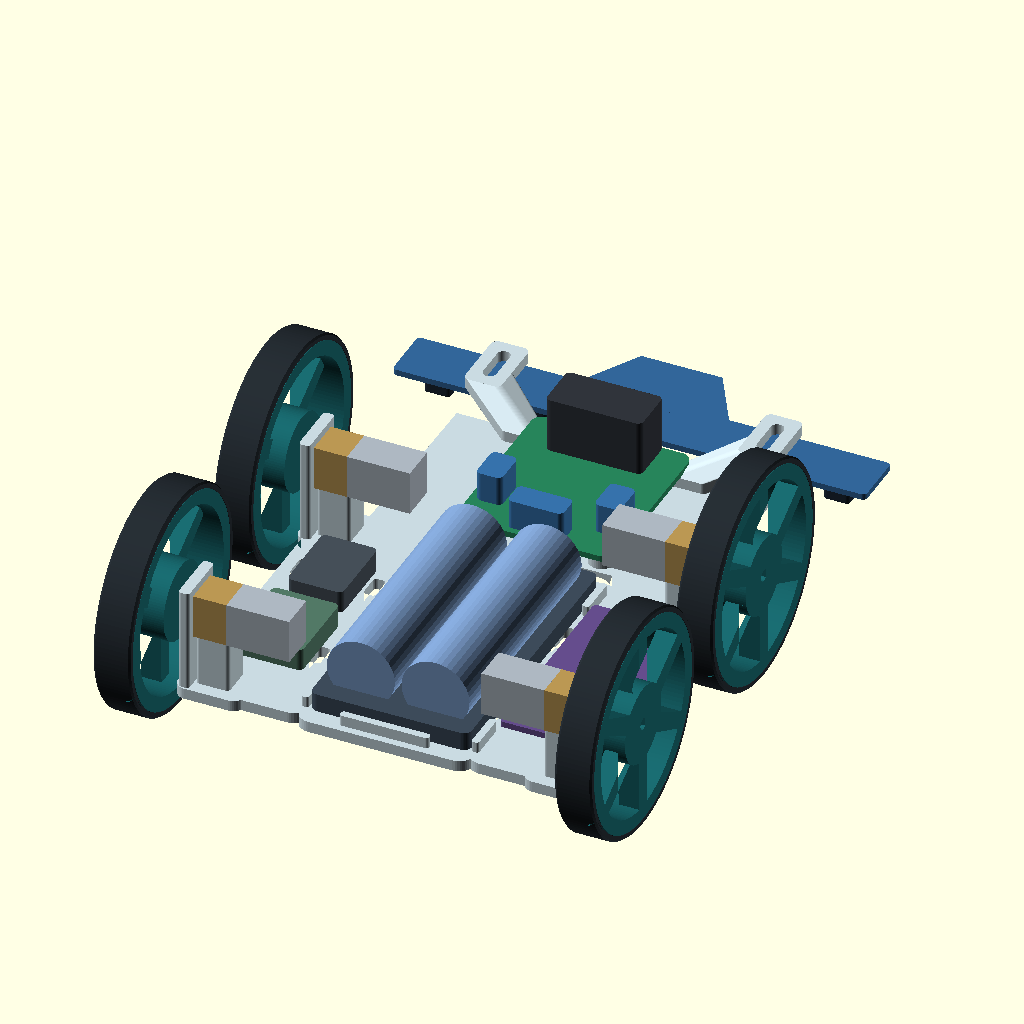
Cell 1: rendered with the file's own defaults.
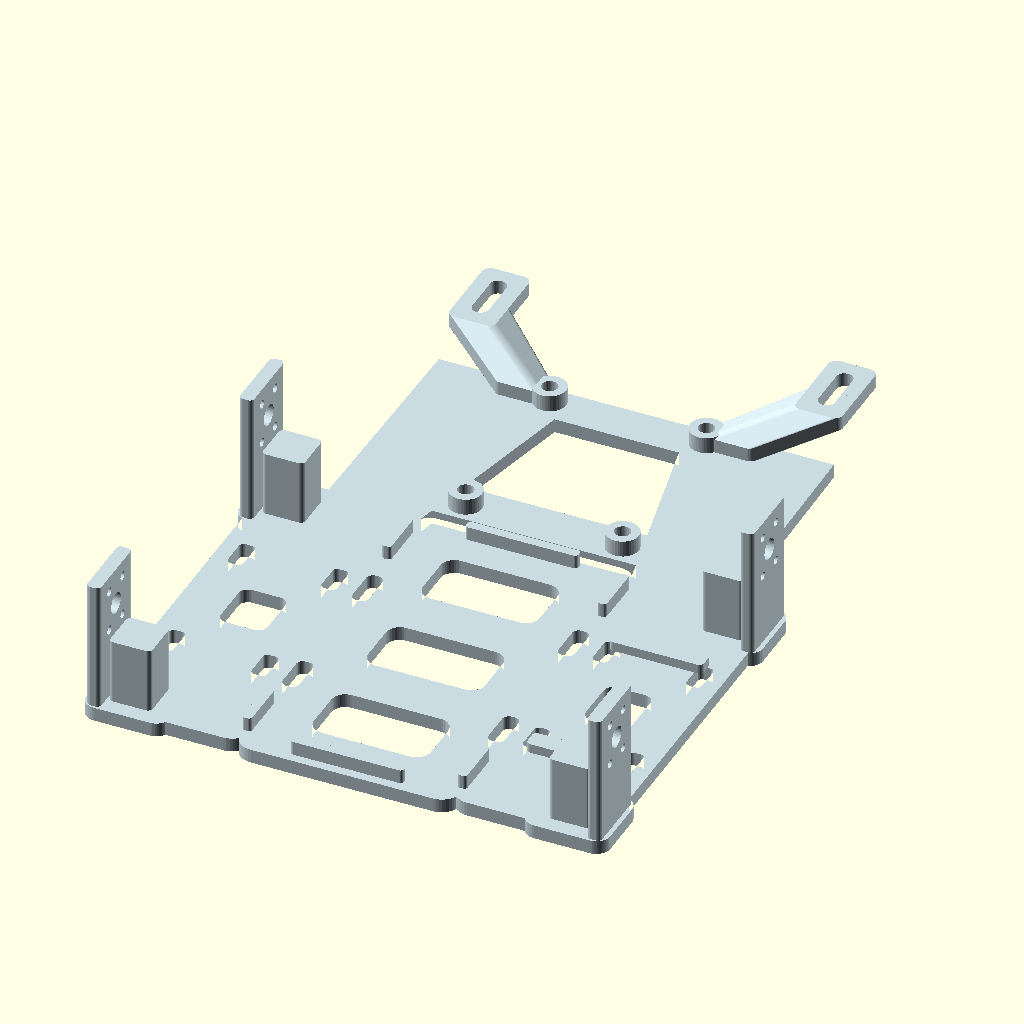
Cell 2: part = "bare" (everything else at default).
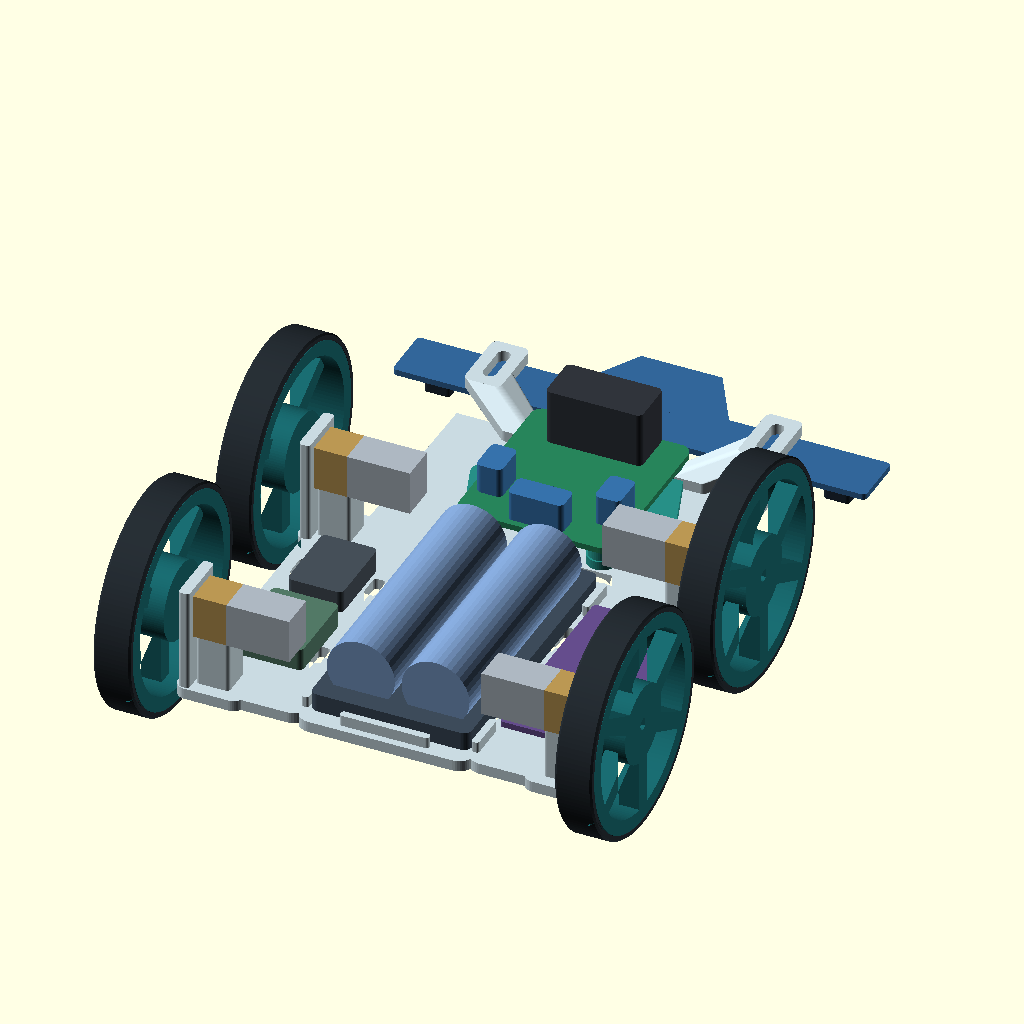
Cell 3: removable = true (everything else at default).
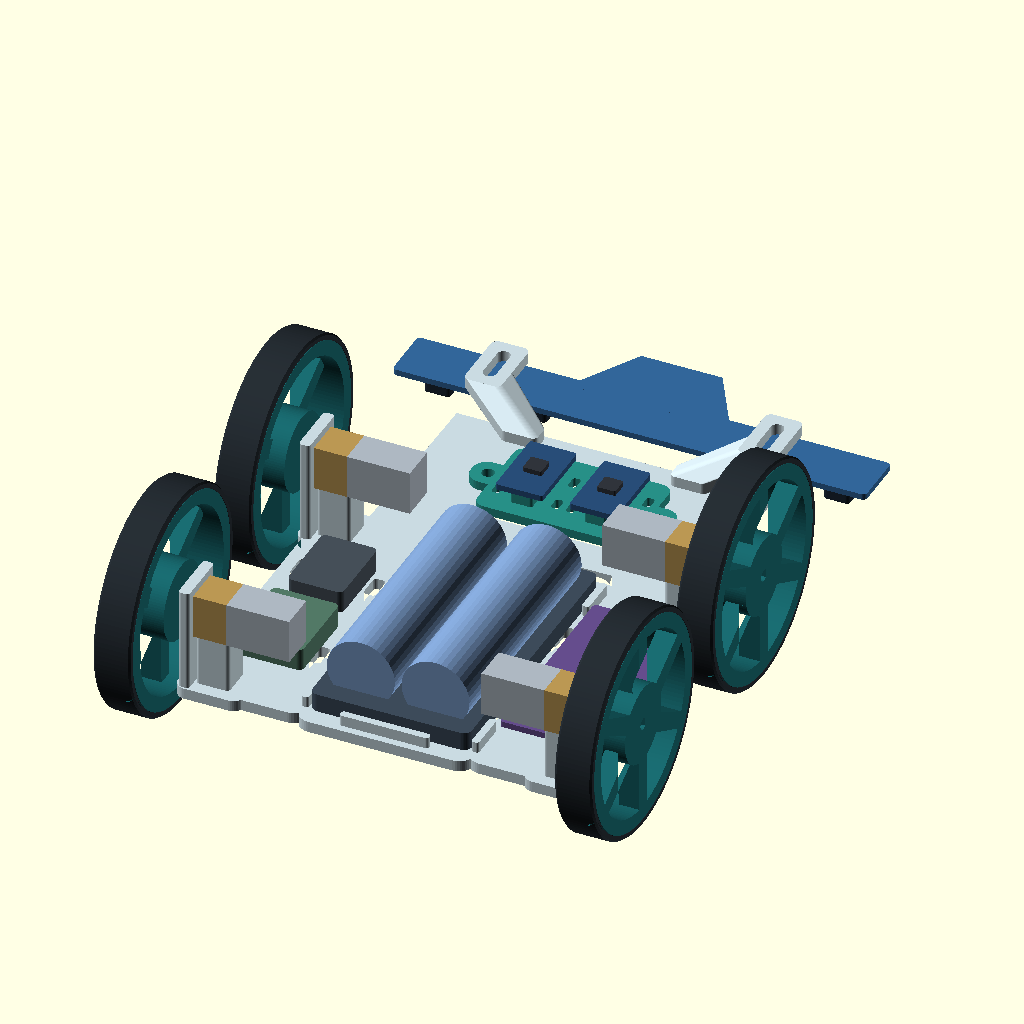
Cell 4: the same model with driver = "dual_DRV8833".
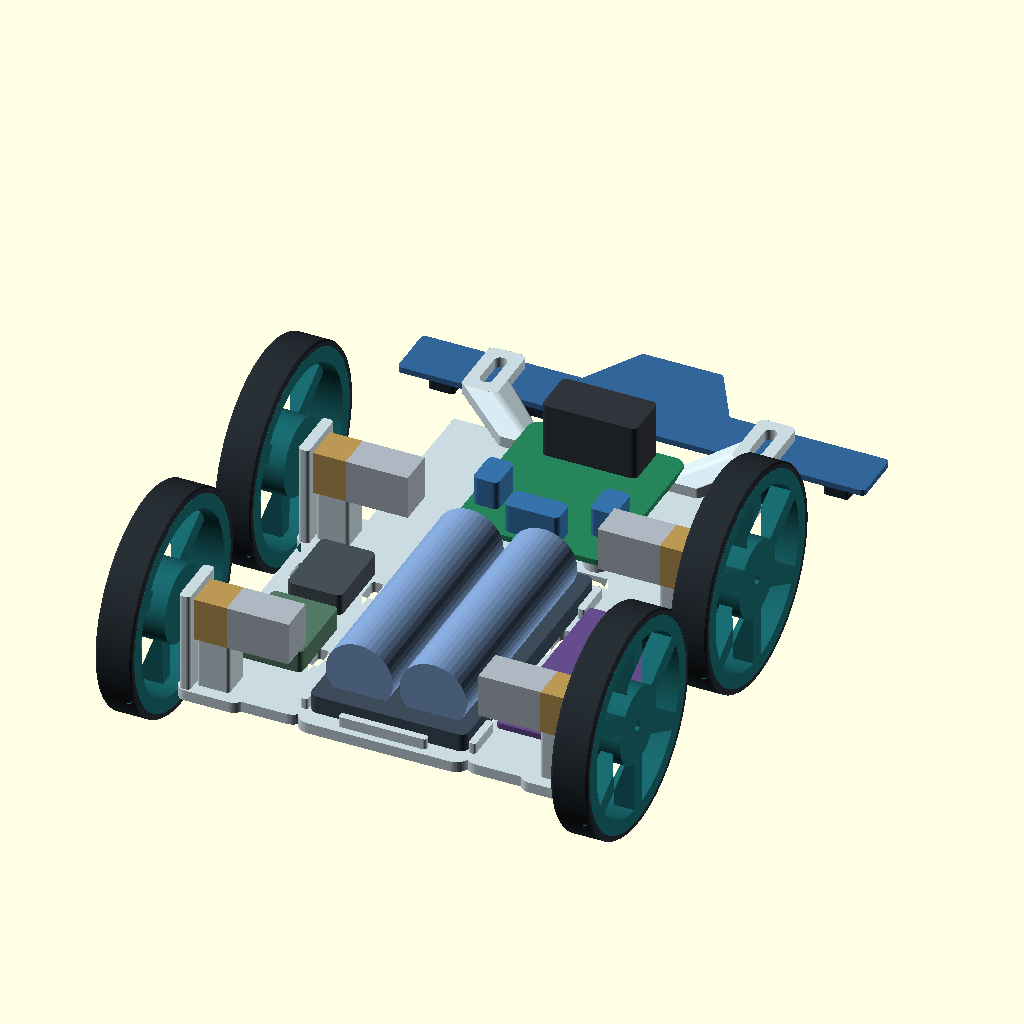
Cell 5: sensor_shift = 4 (everything else at default).
All cells are drawn from the same view direction (rotation 55°, 0°, 25°, orthographic, colour scheme Cornfield), but the view is re-fitted for each cell, so position and scale can differ between cells as well as the parameter.
The OpenSCAD source (N20.scad):
// Four independent GA12-N20 motors. Millimetres; ground at Z=0, front +Y.
use <MyshachiPerehony.scad>
use <Drive.scad>
part="assembly"; // [assembly,bare,chassis,adapter,wheel,gauge]
removable=false;
driver="L298"; // [L298,dual_DRV8833]
use_plate=removable || driver=="dual_DRV8833";
l298_x=33.5;
l298_y=38.5;
sensor_shift=0; // [-4:1:4]
shaft_allowance=0.12;
motor_pitch_y=6;
motor_pitch_z=9;
$fn=48;
e=0.025;
floor_z=7;
floor_t=3;
axles=[-35,35];
driver_y=69;
module driver_holes(d) {
    for (s=[-1,1],t=[-1,1]) translate([s*l298_x/2,driver_y+t*l298_y/2]) circle(d=d);
}
module footprint(mount_plate=false) {
    difference() {
        union() {
            rr(47,86,4,0,0);
            for(s=[-1,1]) {
                rr(32,83,4,s*38,0);
                for(y=axles) rr(18,16,3,s*47,y);
                hull() {
                    rr(18,12,3,s*34,34);
                    rr(16,10,3,s*20,91);
                    rr(10,13,3,s*37,104);
                }
            }
            for(y=[50,88]) rr(52,10,3,0,y);
        }
        for(y=[-25,0,25]) rr(25,14,3,0,y);
        for(s=[-1,1],y=[-16,16]) rr(3.5,9,1.4,s*22,y);
        for(s=[-1,1],x=[29,49],y=[-16,16]) rr(3.3,7,1,s*x,y);
        for(s=[-1,1]) rr(10,12,2,s*39,0);
        if(mount_plate) for(s=[-1,1]) translate([s*23,69]) circle(d=3.4);
    }
}
module frame(modular) {
    difference() {
        union() {
            plate_at(floor_z,floor_t) intersection() {
                footprint(modular);
                translate([-64,-48]) square([128,140]);
            }
            for(y=[-40,40]) box(24,2,3,0,y,9.97,0.7);
            for(y=[-19,19]) box(20,4,2.04,39,y,9.96,1);
            for(s=[-1,1]) {
                for(y=axles) {
                    box(3,15,28,s*53.5,y,9.97,1);
                    // Gearbox rests on a saddle; strap is optional.
                    box(9,9,14.02,s*47,y,9.98,1);
                }
                for(y=[-32,32]) box(2,11,3,s*23,y,9.97,0.7);
                hull() {
                    box(10,6,3,s*23,89,9.95,1.5);
                    box(10,8,3,s*37,99,15.65,1.5);
                }
                box(10,18,3,s*37,104,15.65,1.8);
                if(modular) hull() {
                    box(9,10,3,s*23,69,7,2);
                    box(9,10,3,s*30,65,7,2);
                }
            }
            if(!modular) plate_at(9.96,3.54) driver_holes(7);
        }
        for(s=[-1,1],y=axles) outward(s,51.8,y,30) {
            cylinder(d=4.5,h=3.5);
            for(t=[-1,1],u=[-1,1]) translate([t*motor_pitch_y/2,u*motor_pitch_z/2,0])
                cylinder(d=1.85,h=3.5);
        }
        for(s=[-1,1]) plate_at(6.9,12)
            translate([s*37,104]) round_rect(3.5,11.5,1.7);
        if(modular) for(s=[-1,1]) translate([s*23,69,6.9]) cylinder(d=3.4,h=3.3);
        if(!modular) plate_at(6.9,6.8) driver_holes(3.4);
    }
}
module adapter() {
    difference() {
        union() {
            linear_extrude(height=2.4) difference() {
                union() {
                    for(s=[-1,1]) hull() {
                        translate([s*23,69]) circle(d=9);
                        for(t=[-1,1]) translate([s*l298_x/2,69+t*l298_y/2]) circle(d=8);
                    }
                    rr(49,7,2,0,69);
                }
                for(s=[-1,1]) translate([s*23,69]) circle(d=3.4);
            }
            plate_at(2.37,3.53) driver_holes(7);
        }
        plate_at(-e,6) driver_holes(2.6);
    }
}
// Two 12.7 x 20.3 mm carriers, retained individually with insulating ties.
module drv_adapter() {
    linear_extrude(height=2.4) difference() {
        union() {
            rr(42,27,3,0,driver_y);
            rr(55,9,4,0,driver_y);
        }
        for(s=[-1,1]) {
            translate([23*s,driver_y]) circle(d=3.4);
            for(dx=[-8,8],dy=[-5,5])
                rr(2.2,3.8,0.7,s*10+dx,driver_y+dy);
        }
    }
    for(s=[-1,1],dy=[-7,7])
        box(6,4,3.53,s*10,driver_y+dy,2.37,0.7);
}
module selected_adapter() {
    if(driver=="dual_DRV8833") drv_adapter(); else adapter();
}
module drv_pair() {
    for(s=[-1,1]) {
        color("#284d78") box(12.7,20.3,1.6,s*10,driver_y,15.9,0.7);
        color("#30343b") box(5,5,1.3,s*10,driver_y,17.5,0.4);
    }
}
module socket() {
    r=(3+shaft_allowance)/2;
    intersection() {circle(r=r); translate([-r,-r]) square([r+1+shaft_allowance/2,2*r]);}
}
module wheel() {
    difference() {
        drive_wheel_body();
        drive_cut(-e,10.1) socket();
        drive_clamp_cut(7.2,3.8,10,10.5);
        translate([0.85,0,7.2]) rotate([0,90,0]) cylinder(d=3.25,h=8);
    }
}
module mock_motor(s,y) {
    color("#ba9753") outward(s,43,y,30) translate([-5,-6,0]) cube([10,12,9]);
    color("#adb7c1") outward(s,26,y,30) translate([-5,-6,0]) cube([10,12,17]);
    color("#c6b899") outward(s,52,y,30) cylinder(d=3,h=9.27);
}
module scene(full) {
    color("#c9dae1") frame(use_plate);
    if(use_plate) color("#278f86") translate([0,0,10]) selected_adapter();
    if(full) {
        for(s=[-1,1],y=axles) {
            mock_motor(s,y);
            inward(s,67.4,y,30) {
                color("#18656a") wheel();
                color("#252c32") tire_tpu();
            }
        }
        translate([0,-33,-0.2]) battery_reference();
        color("#654d8c") box(28,55,1.6,39,0,12,1);
        color("#454f58") box(15,21,6,-39,13,10,1.5);
        color("#527966") box(18,22,6,-39,-13,10,1.5);
        if(driver=="dual_DRV8833") drv_pair();
        else translate([0,driver_y-110,(removable ? 15.9 : 13.5)-21.35]) driver_reference(true);
        translate([0,sensor_shift,0]) sensor_reference();
    }
}
if(part=="chassis") translate([0,0,-7]) frame(use_plate);
else if(part=="adapter") selected_adapter();
else if(part=="wheel") wheel();
else if(part=="gauge") difference(){cylinder(d=12,h=4);drive_cut(-e,4.1) socket();}
else scene(part=="assembly");
Customizer parameters (derived from the source; name, type, default, range or options):
part: string, default "assembly", options "assembly", "bare", "chassis", "adapter", "wheel", "gauge"
removable: bool, default false
driver: string, default "L298", options "L298", "dual_DRV8833"
l298_x: number, default 33.5
l298_y: number, default 38.5
sensor_shift: number, default 0, range -4 to 4, step 1
shaft_allowance: number, default 0.12
motor_pitch_y: number, default 6
motor_pitch_z: number, default 9
e: number, default 0.025
floor_z: number, default 7
floor_t: number, default 3
axles: vector, default [-35, 35]
driver_y: number, default 69
